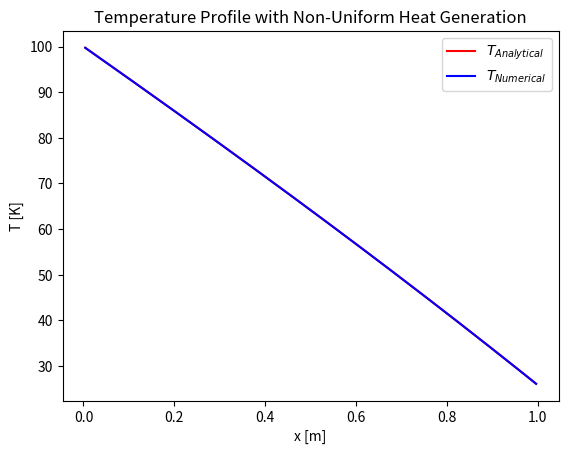
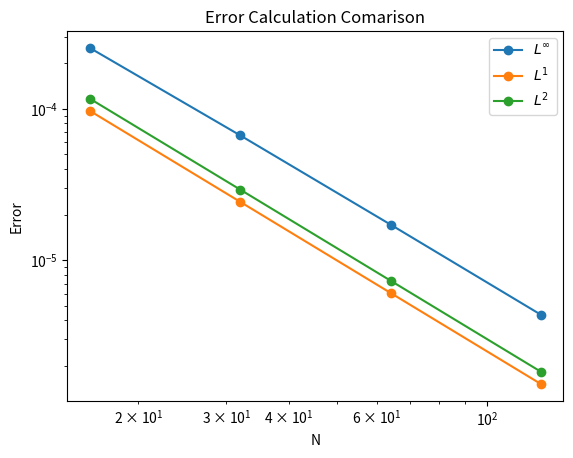

Recreate these plots in Python, in order.
# ME 696 Computational Transport Phenomena 
# [redacted]

# HW 1_2 1D Heat Conduction

import numpy as np
import matplotlib.pyplot as plt
import time

start = time.time()     # record start time

# physical constants
L = 1.0             # length of domain [m]
k = 1.0             # thermal conductivity [W/mK]
h = 100.0           # convection heat transfer coefficeint [W / m^2K]
T1s = 100.0         # temp at left boundary [K]
T_inf = 25.0        # ambient air temperature [K]

k_i = 1.0 / k       # reciprocl of k to prevent repeated division
C1 = ((h/k)*((5.0/3.0)*L**3 + (5.0 / 2.0)*L**2) + 5.0*L**2 + 5.0*L - h*(T1s - T_inf)) / (h*L + k)   # integration constant

n = [16, 32, 64, 128]                 # number of cells

L_inf = np.zeros(len(n))
L1 = np.zeros(len(n))
L2 = np.zeros(len(n))

for q in range(len(n)):
    
    dx = L / n[q]           # cell size [m]
    dx_i = 1.0 / dx         # recipercol of cell size to limit repeated divison

    # initializing arrays
    x_n = np.zeros(n[q])         
    q_dot = np.zeros(n[q])
    T_a = np.zeros(n[q])
    A = np.zeros([n[q],n[q]])
    b = np.zeros(n[q])
        
    for i in range(n[q]):

        x_n[i] = dx*i + (dx/2.0)        # cell centered x coordinate
        q_dot[i] = 10.0*x_n[i] + 5.0    # heat generation density

        T_a[i] = -k_i*((5.0/3.0)*x_n[i]**3.0 + (5.0 / 2.0)*x_n[i]**2.0) + C1*x_n[i] + T1s

        if ((i > 0) and (i < n[q]-1)):
            
            A[i][i-1] = -dx_i        # populating matrix for internal cells
            A[i][i] = 2.0*dx_i
            A[i][i+1] = -dx_i

            b[i] = q_dot[i]*k_i*dx     # populating RHS for internal cells

        elif (i == 0):
            
            A[i][i] = 3.0*dx_i     # populating matrix for x = 0 BC
            A[i][i+1] = -dx_i

            b[i] = q_dot[i]*k_i*dx + (2.0*dx_i)*T1s    # populating RHS for x = 0 BC

        else:

            A[i][i-1] = -dx_i       # populating matrix for x = L BC
            A[i][i] = dx_i*(1.0 + (2.0*h / (h + 2.0*k*dx_i)))

            b[i] = q_dot[i]*k_i*dx + (2.0*h*dx_i / (h + 2.0*k*dx_i))*T_inf    # populating RHS for x = L BC
        
    
    T_n = np.linalg.solve(A,b)
    

    L_inf[q] = np.max(np.abs(T_n-T_a)) / T_a[np.argmax(np.abs(T_n-T_a))]      # L infinity error

    for i in range(n[q]):
        L1[q] = L1[q] + np.abs(T_a[i] - T_n[i]) / T_a[i]
        L2[q] = L2[q] + ((T_a[i] - T_n[i]) / T_a[i])**2

    L1[q] = L1[q] / n[q]
    L2[q] = np.sqrt(L2[q]) / np.sqrt(n[q])

end = time.time()   # record end time
run_time = end - start

print("run_time =",run_time)

plt.figure()
plt.plot(x_n,T_a,'r')
plt.plot(x_n,T_n,'b')
plt.xlabel("x [m]")
plt.ylabel("T [K]")
plt.title("Temperature Profile with Non-Uniform Heat Generation")
plt.legend(["$T_{Analytical}$","$T_{Numerical}$"])

plt.figure()
plt.loglog(n,L_inf,"-o")
plt.loglog(n,L1,"-o")
plt.loglog(n,L2,"-o")
plt.xlabel("N")
plt.ylabel("Error")
plt.title("Error Calculation Comarison")
plt.legend(["$L^{\infty}$","$L^1$","$L^2$"])

plt.show()